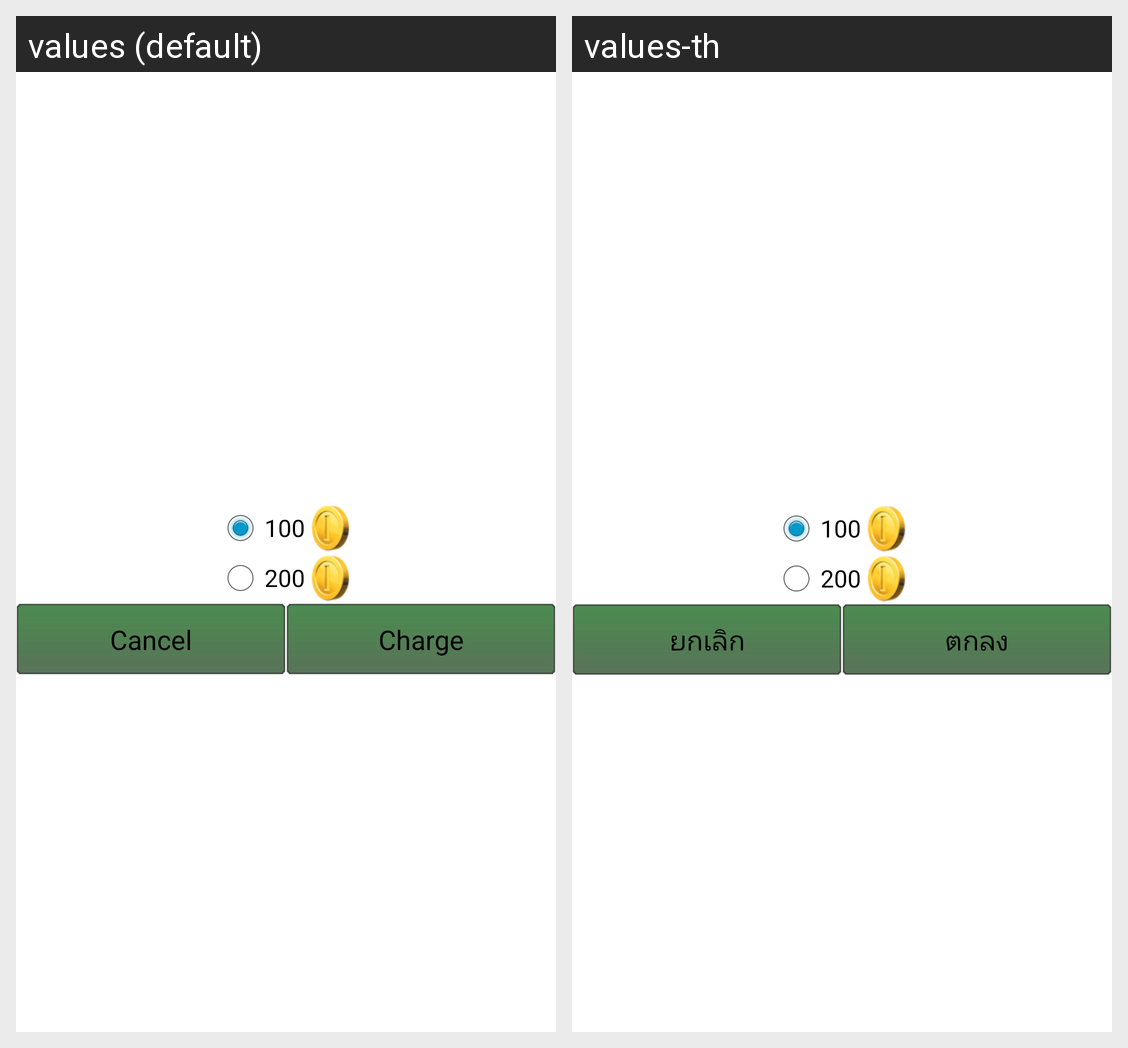

Locale-by-locale string values for the Android screen shown in this grid:
Android screen res/layout/buy_coins_dialog.xml rendered under 2 locales, left to right: values (default), values-th. Device: Nexus 5 (rendered at 1080×1920; each locale shown at half size, 540×960, under a caption strip naming it); theme android:Theme.Holo.Light.NoActionBar.
Strings drawn on this screen, with the default value and each locale's value (text and hints the layout hard-codes, and strings that could not be matched under every locale, appear in the picture but are not listed):

charge_cancel
  values: Cancel
  values-th: ยกเลิก

charge_ok
  values: Charge
  values-th: ตกลง
